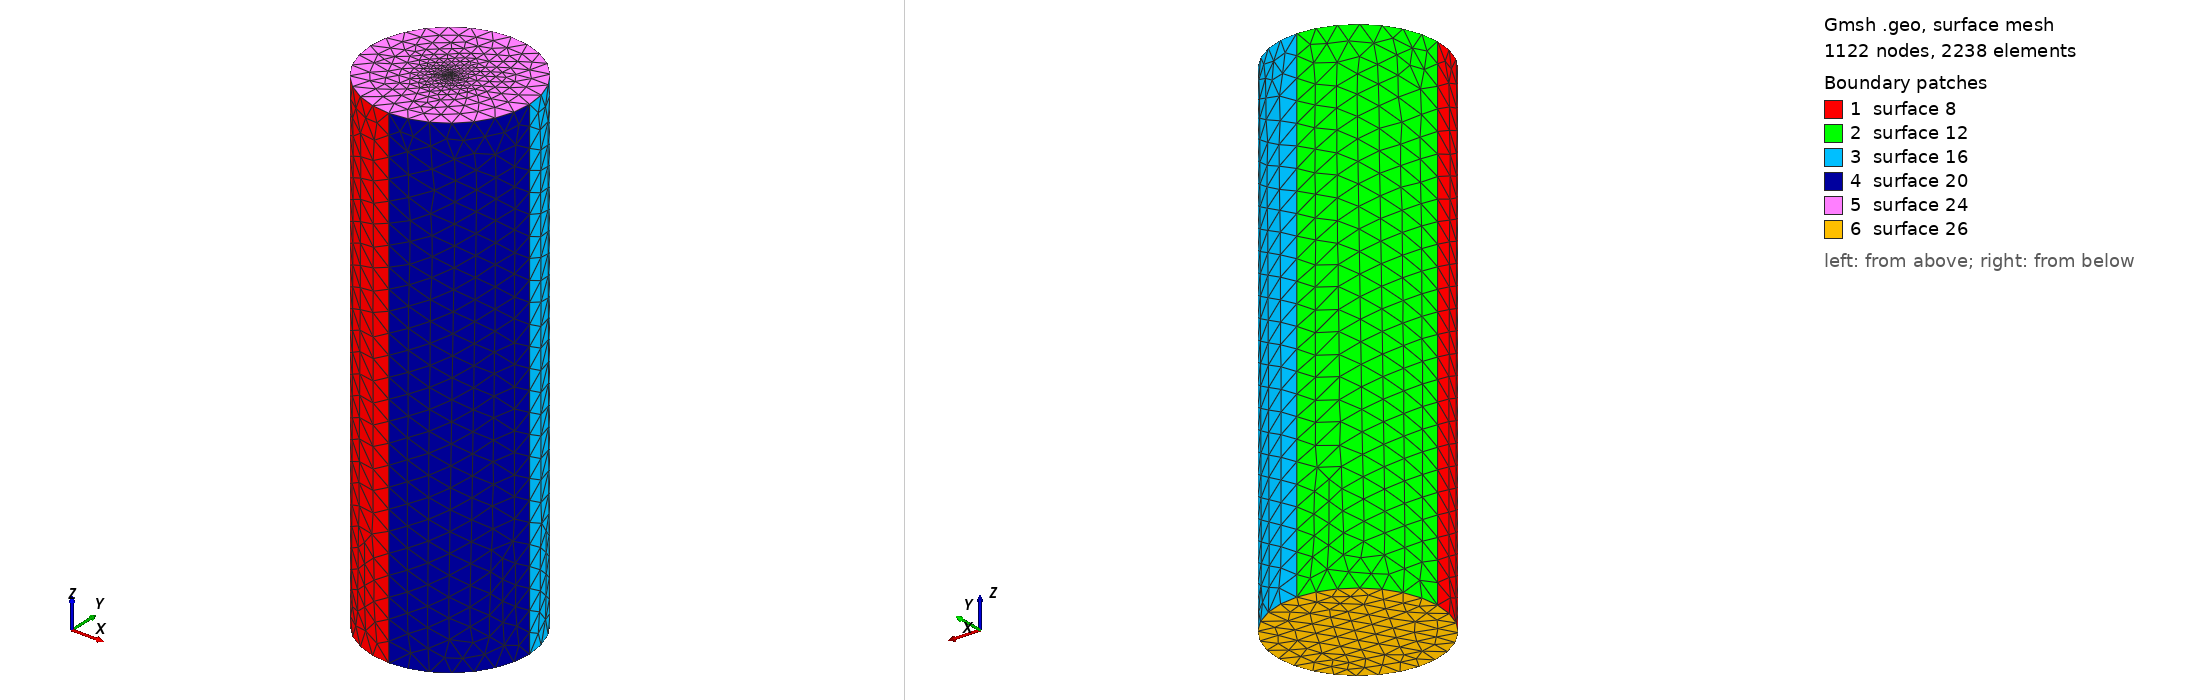

Gmsh geometry script, surface-meshed: 1122 nodes, 2238 surface elements. Boundary patches (legend numbers): 1 surface 8, 2 surface 12, 3 surface 16, 4 surface 20, 5 surface 24, 6 surface 26. Left view from above one corner, right view from below the opposite corner. The script declares no physical surfaces, so the legend lists its geometric surfaces. The drawing asked Gmsh for element sizes between 1% and 20% of the model's largest extent; the script's own settings can give other sizes.

=== diel8.geo (drawn) ===
r = 8;
h = 50;
lc =2.049;
lc_fine =0.008;
st_thickness = 0;

h = h + st_thickness;
h0 = 0 - st_thickness;
Point(1) = {r, 0, h, lc};
Point(2) = {0, r, h, lc};
Point(3) = {-r, 0, h, lc};
Point(4) = {0, -r, h, lc};
Point(5) = {0, 0, h, lc_fine};

Circle(1) = {4, 5, 1};
Circle(2) = {1, 5, 2};
Circle(3) = {2, 5, 3};
Circle(4) = {3, 5, 4};
Extrude {0, 0, -h + h0} {
  Line{4, 3, 2, 1};
}

Line Loop(23) = {3, 4, 1, 2};
Plane Surface(24) = {23};
Point{5} In Surface{24};


Line Loop(25) = {5, 17, 13, 9};
Plane Surface(26) = {25};
